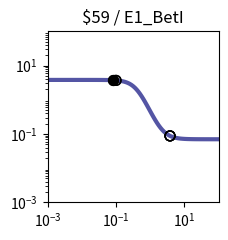

Reproduce this figure in Python. (Note: this script raises an exception after producing the figure.)
import matplotlib.pyplot as plt
import matplotlib.ticker as ticker
import numpy as np

fig, ax = plt.subplots(figsize=(2.5,2.5))

plt.xlim(1.000000e-03, 1.000000e+02)
plt.ylim(1.000000e-03, 1.000000e+02)

x = np.array([1.000000e-03,1.122018e-03,1.258925e-03,1.412538e-03,1.584893e-03,1.778279e-03,1.995262e-03,2.238721e-03,2.511886e-03,2.818383e-03,3.162278e-03,3.548134e-03,3.981072e-03,4.466836e-03,5.011872e-03,5.623413e-03,6.309573e-03,7.079458e-03,7.943282e-03,8.912509e-03,1.000000e-02,1.122018e-02,1.258925e-02,1.412538e-02,1.584893e-02,1.778279e-02,1.995262e-02,2.238721e-02,2.511886e-02,2.818383e-02,3.162278e-02,3.548134e-02,3.981072e-02,4.466836e-02,5.011872e-02,5.623413e-02,6.309573e-02,7.079458e-02,7.943282e-02,8.912509e-02,1.000000e-01,1.122018e-01,1.258925e-01,1.412538e-01,1.584893e-01,1.778279e-01,1.995262e-01,2.238721e-01,2.511886e-01,2.818383e-01,3.162278e-01,3.548134e-01,3.981072e-01,4.466836e-01,5.011872e-01,5.623413e-01,6.309573e-01,7.079458e-01,7.943282e-01,8.912509e-01,1.000000e+00,1.122018e+00,1.258925e+00,1.412538e+00,1.584893e+00,1.778279e+00,1.995262e+00,2.238721e+00,2.511886e+00,2.818383e+00,3.162278e+00,3.548134e+00,3.981072e+00,4.466836e+00,5.011872e+00,5.623413e+00,6.309573e+00,7.079458e+00,7.943282e+00,8.912509e+00,1.000000e+01,1.122018e+01,1.258925e+01,1.412538e+01,1.584893e+01,1.778279e+01,1.995262e+01,2.238721e+01,2.511886e+01,2.818383e+01,3.162278e+01,3.548134e+01,3.981072e+01,4.466836e+01,5.011872e+01,5.623413e+01,6.309573e+01,7.079458e+01,7.943282e+01,8.912509e+01,1.000000e+02,])
y = np.array([3.799998e+00,3.799997e+00,3.799997e+00,3.799995e+00,3.799994e+00,3.799992e+00,3.799990e+00,3.799986e+00,3.799982e+00,3.799976e+00,3.799968e+00,3.799958e+00,3.799945e+00,3.799927e+00,3.799904e+00,3.799874e+00,3.799834e+00,3.799781e+00,3.799711e+00,3.799619e+00,3.799498e+00,3.799338e+00,3.799127e+00,3.798849e+00,3.798483e+00,3.798001e+00,3.797365e+00,3.796528e+00,3.795424e+00,3.793970e+00,3.792055e+00,3.789533e+00,3.786215e+00,3.781849e+00,3.776109e+00,3.768569e+00,3.758677e+00,3.745717e+00,3.728771e+00,3.706670e+00,3.677939e+00,3.640750e+00,3.592882e+00,3.531707e+00,3.454236e+00,3.357256e+00,3.237596e+00,3.092555e+00,2.920494e+00,2.721517e+00,2.498085e+00,2.255330e+00,2.000850e+00,1.743891e+00,1.494062e+00,1.259940e+00,1.047985e+00,8.620113e-01,7.032648e-01,5.709117e-01,4.627126e-01,3.756726e-01,3.065565e-01,2.522367e-01,2.098907e-01,1.770876e-01,1.518012e-01,1.323829e-01,1.175141e-01,1.061543e-01,9.749017e-02,9.089060e-02,8.586860e-02,8.204994e-02,7.914795e-02,7.694354e-02,7.526958e-02,7.399875e-02,7.303415e-02,7.230209e-02,7.174657e-02,7.132506e-02,7.100525e-02,7.076261e-02,7.057853e-02,7.043887e-02,7.033293e-02,7.025256e-02,7.019159e-02,7.014534e-02,7.011025e-02,7.008363e-02,7.006344e-02,7.004813e-02,7.003651e-02,7.002769e-02,7.002101e-02,7.001594e-02,7.001209e-02,7.000917e-02,7.000696e-02,])
c = "#5455a4"

hi_x = np.array([8.085324e-02,8.062720e-02,])
hi_y = np.array([3.725738e+00,3.726225e+00,])
lo_x = np.array([3.801730e+00,1.012790e-01,3.781305e+00,3.781079e+00,3.799070e+00,9.861813e-02,])
lo_y = np.array([8.771607e-02,3.674286e+00,8.794550e-02,8.794806e-02,8.774572e-02,3.681821e+00,])

plt.loglog(x,y,lw=3,color=c)
plt.scatter(hi_x,hi_y,marker='o',s=50,color='black',zorder=10)
plt.scatter(lo_x,lo_y,marker='o',s=50,edgecolors='black',color='none',zorder=10)

plt.title("$59 / E1_BetI")

ax.xaxis.set_major_locator(ticker.LogLocator(numticks=3))
ax.yaxis.set_major_locator(ticker.LogLocator(numticks=3))

ax.set_aspect('equal')
plt.tight_layout()

plt.savefig("/workspace/experiments/baseline/parity3/response_plot_$59_E1_BetI.png", bbox_inches='tight')
